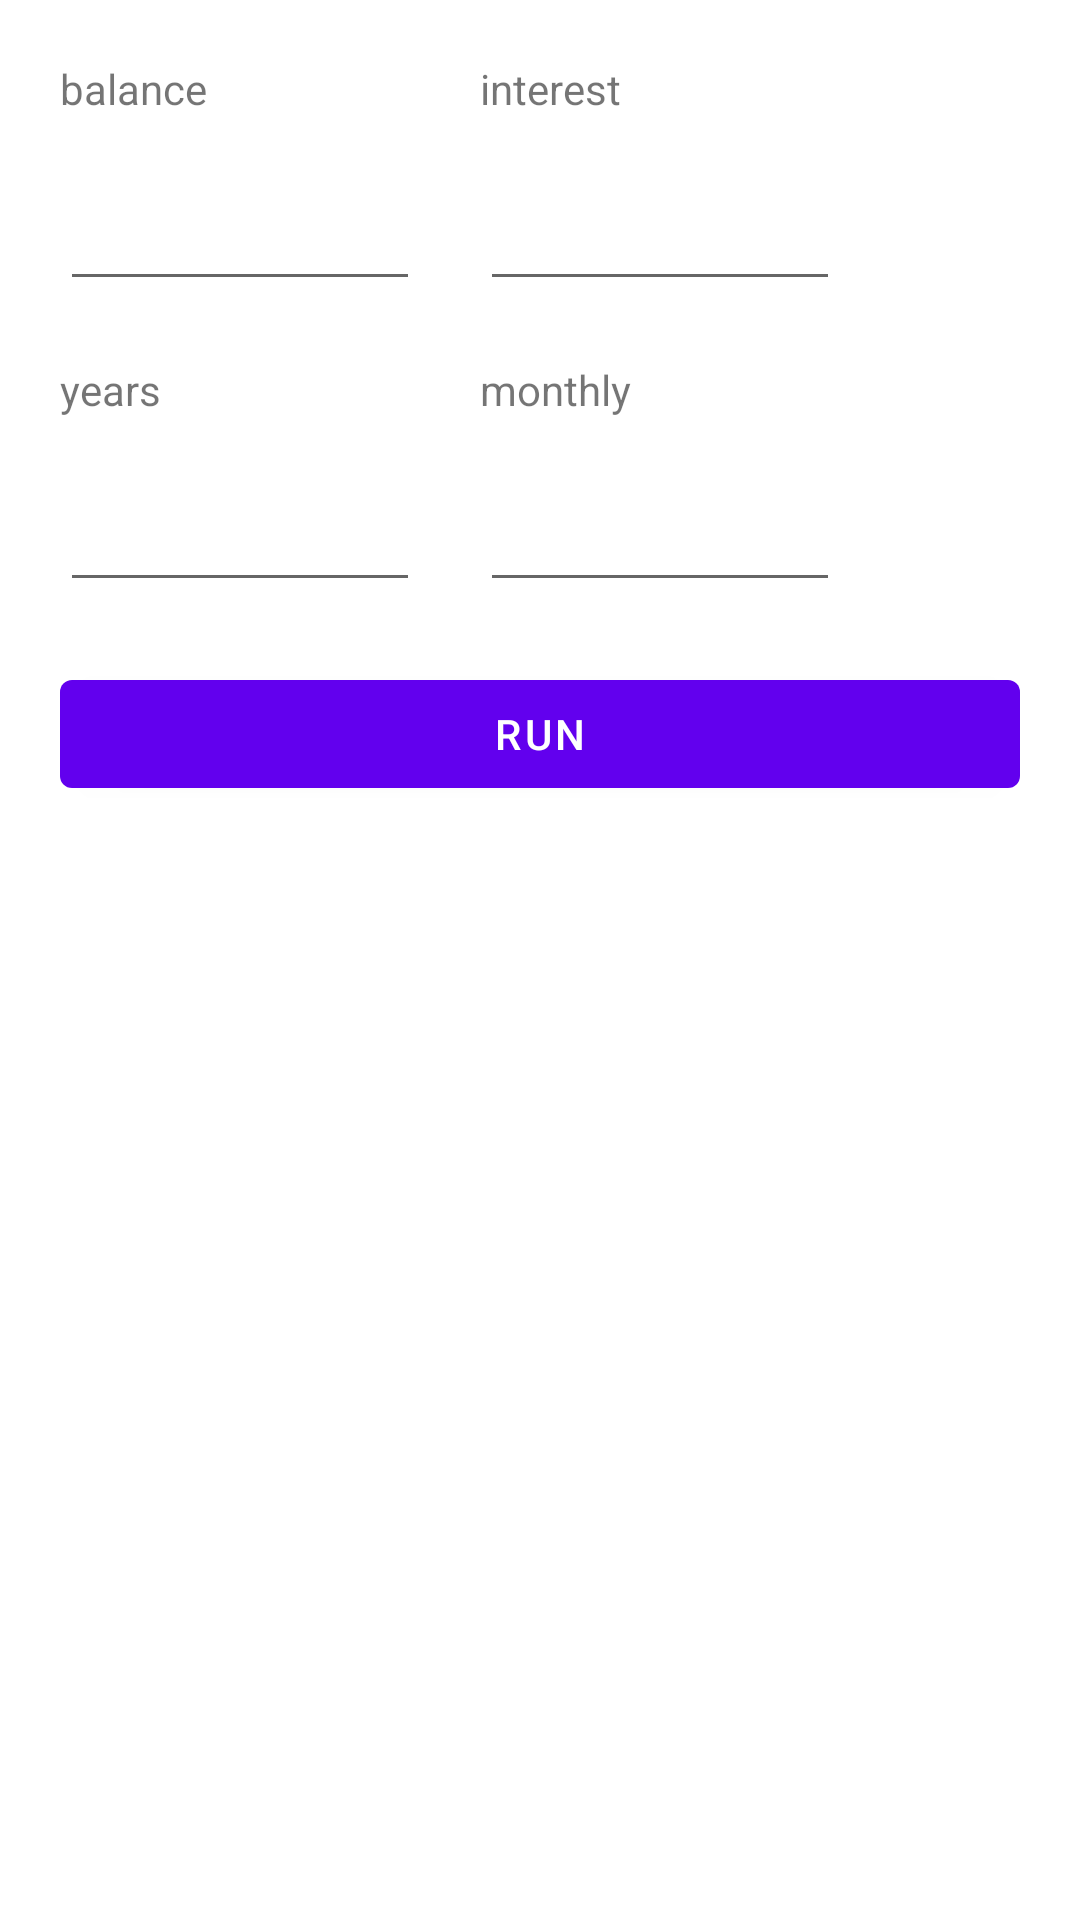

Layout XML and referenced resources for this Android screen:
<!-- AndroidManifest.xml: application theme Theme.CarbonFootprint -->
<!-- res/layout/mortgage.xml -->
<?xml version="1.0" encoding="utf-8"?>
<androidx.constraintlayout.widget.ConstraintLayout
    xmlns:android="http://schemas.android.com/apk/res/android"
    xmlns:app="http://schemas.android.com/apk/res-auto"
    xmlns:tools="http://schemas.android.com/tools"
    android:layout_width="match_parent"
    android:layout_height="match_parent">

    <EditText
        android:id="@+id/mortgage_loan"
        android:layout_width="120dp"
        android:layout_height="wrap_content"
        android:layout_marginStart="20dp"
        android:layout_marginTop="20dp"
        android:ems="10"
        android:inputType="number"
        app:layout_constraintStart_toStartOf="parent"
        app:layout_constraintTop_toBottomOf="@+id/textView6" />

    <TextView
        android:id="@+id/textView6"
        android:layout_width="120dp"
        android:layout_height="wrap_content"
        android:layout_marginStart="20dp"
        android:layout_marginTop="20dp"
        android:text="balance"
        app:layout_constraintStart_toStartOf="parent"
        app:layout_constraintTop_toTopOf="parent" />

    <Button
        android:id="@+id/button_mortgage_calc"
        android:layout_width="0dp"
        android:layout_height="wrap_content"
        android:layout_marginStart="20dp"
        android:layout_marginTop="20dp"
        android:layout_marginEnd="20dp"
        android:text="Run"
        app:layout_constraintEnd_toEndOf="parent"
        app:layout_constraintHorizontal_bias="0.0"
        app:layout_constraintStart_toStartOf="parent"
        app:layout_constraintTop_toBottomOf="@+id/mortgage_monthly" />

    <TextView
        android:id="@+id/textView7"
        android:layout_width="120dp"
        android:layout_height="wrap_content"
        android:layout_marginStart="20dp"
        android:layout_marginTop="20dp"
        android:text="interest"
        app:layout_constraintStart_toEndOf="@+id/mortgage_loan"
        app:layout_constraintTop_toTopOf="parent" />

    <EditText
        android:id="@+id/mortgage_interest"
        android:layout_width="120dp"
        android:layout_height="wrap_content"
        android:layout_marginStart="20dp"
        android:layout_marginTop="20dp"
        android:ems="10"
        android:inputType="number"
        app:layout_constraintStart_toEndOf="@+id/mortgage_loan"
        app:layout_constraintTop_toBottomOf="@+id/textView7" />

    <TextView
        android:id="@+id/text31231"
        android:layout_width="120dp"
        android:layout_height="wrap_content"
        android:layout_marginStart="20dp"
        android:layout_marginTop="20dp"
        android:text="years"
        app:layout_constraintStart_toStartOf="parent"
        app:layout_constraintTop_toBottomOf="@+id/mortgage_loan" />

    <TextView
        android:id="@+id/text2222"
        android:layout_width="120dp"
        android:layout_height="wrap_content"
        android:layout_marginStart="20dp"
        android:layout_marginTop="20dp"
        android:text="monthly"
        app:layout_constraintStart_toEndOf="@+id/text31231"
        app:layout_constraintTop_toBottomOf="@+id/mortgage_interest" />

    <EditText
        android:id="@+id/mortgage_years"
        android:layout_width="120dp"
        android:layout_height="wrap_content"
        android:layout_marginStart="20dp"
        android:layout_marginTop="20dp"
        android:ems="10"
        android:inputType="number"
        app:layout_constraintStart_toStartOf="parent"
        app:layout_constraintTop_toBottomOf="@+id/text31231" />

    <EditText
        android:id="@+id/mortgage_monthly"
        android:layout_width="120dp"
        android:layout_height="wrap_content"
        android:layout_marginStart="20dp"
        android:layout_marginTop="20dp"
        android:ems="10"
        android:inputType="number"
        app:layout_constraintStart_toEndOf="@+id/mortgage_years"
        app:layout_constraintTop_toBottomOf="@+id/text2222" />

</androidx.constraintlayout.widget.ConstraintLayout>
<!-- resources referenced by this layout -->
<resources>
  <style name="Theme.CarbonFootprint" parent="Theme.MaterialComponents.DayNight.DarkActionBar">
          
          <item name="colorPrimary">@color/purple_500</item>
          <item name="colorPrimaryVariant">@color/purple_700</item>
          <item name="colorOnPrimary">@color/white</item>
          
          <item name="colorSecondary">@color/teal_200</item>
          <item name="colorSecondaryVariant">@color/teal_700</item>
          <item name="colorOnSecondary">@color/black</item>
          
          <item name="android:statusBarColor" tools:targetApi="l">?attr/colorPrimaryVariant</item>
          
      </style>
  <!-- not gathered from this repository: default colours our renderer supplied (Android Studio template values) -->
  <color name="purple_500">#FF6200EE</color>
  <color name="purple_700">#FF3700B3</color>
  <color name="teal_200">#FF03DAC5</color>
  <color name="teal_700">#FF018786</color>
  <color name="black">#FF000000</color>
  <color name="white">#FFFFFFFF</color>
</resources>
